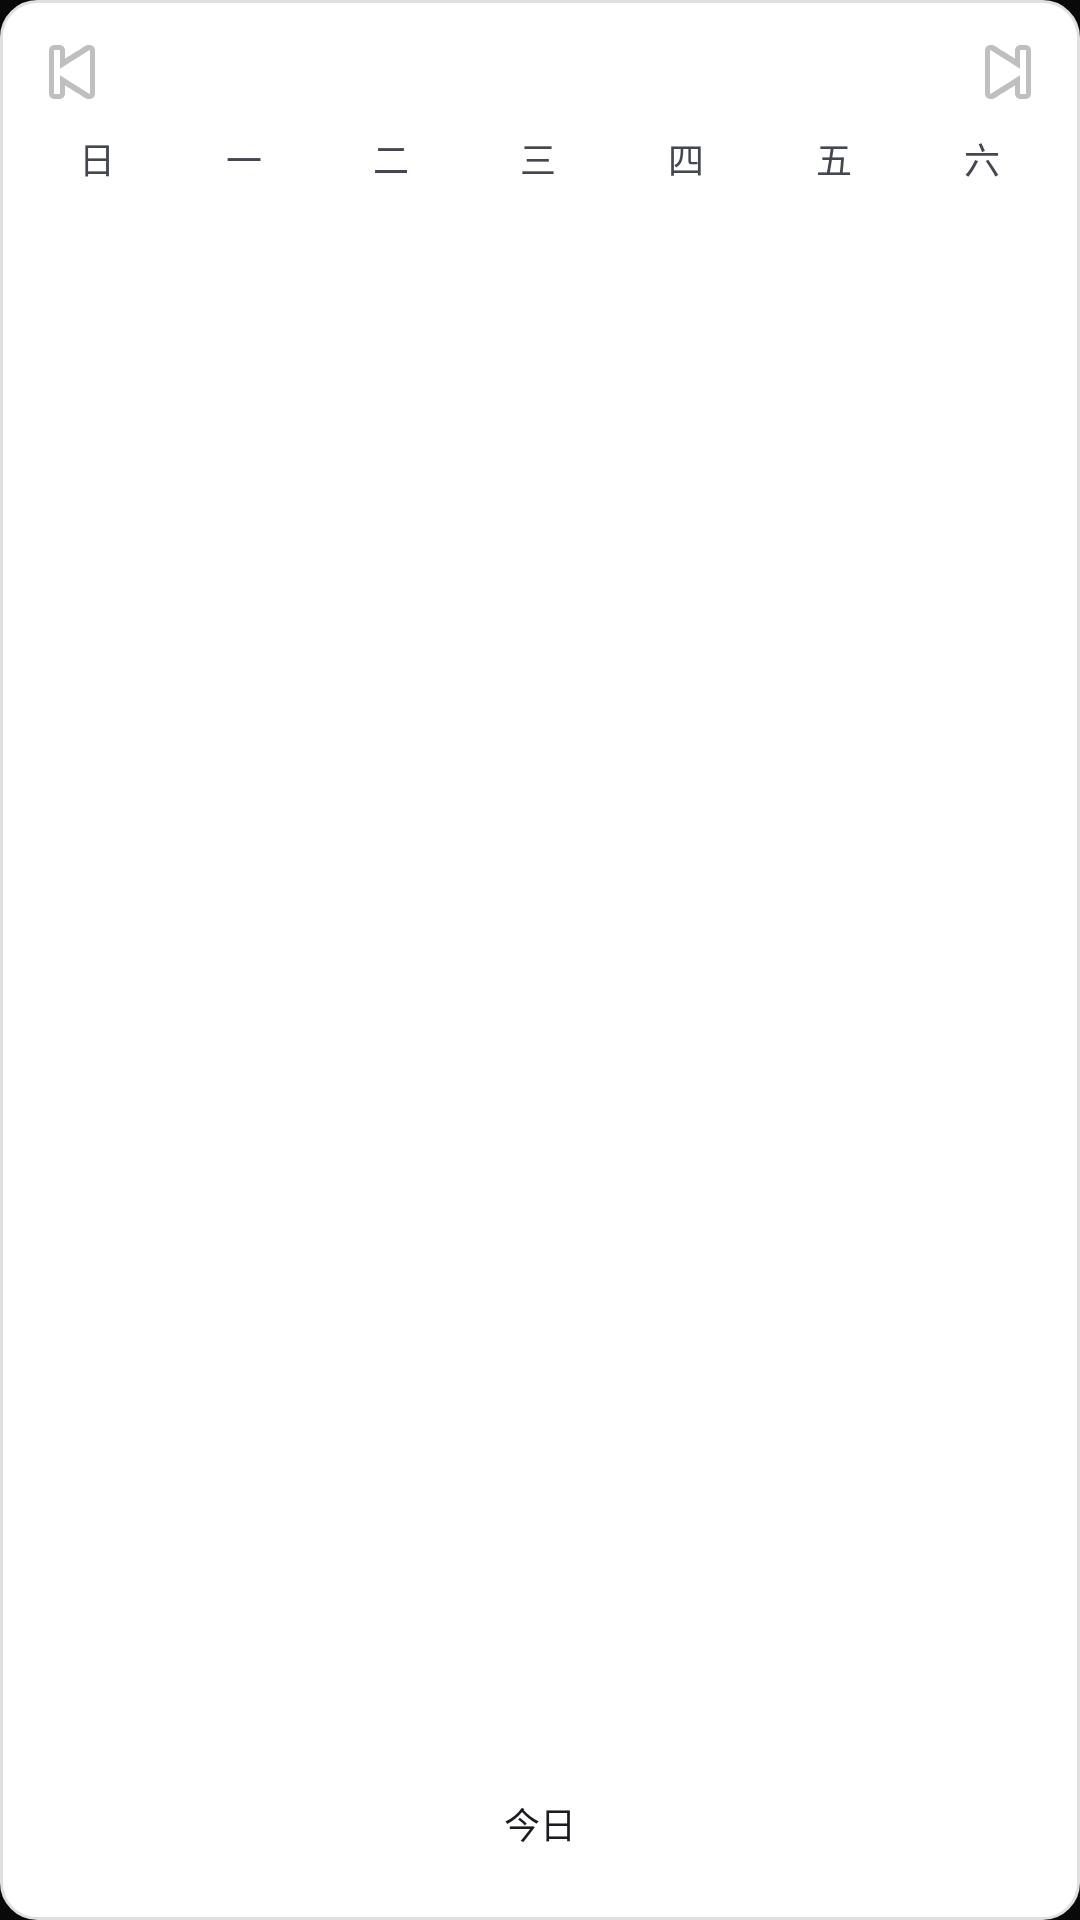

Write the Android layout XML for this screen, with the resource values it uses.
<!-- AndroidManifest.xml: application theme Theme.MelodyFlow -->
<!-- res/layout/music_calendar_widget.xml -->
<?xml version="1.0" encoding="utf-8"?>
<LinearLayout xmlns:android="http://schemas.android.com/apk/res/android"
    android:layout_width="match_parent"
    android:layout_height="match_parent"
    android:orientation="vertical"
    android:padding="8dp"
    android:background="@drawable/widget_bg">

    
    <LinearLayout
        android:layout_width="match_parent"
        android:layout_height="wrap_content"
        android:gravity="center_vertical"
        android:orientation="horizontal">

        <ImageButton
            android:id="@+id/widget_prev_month"
            android:layout_width="32dp"
            android:layout_height="32dp"
            android:src="@android:drawable/ic_media_previous"
            android:background="@android:color/transparent"
            android:contentDescription="上月" />

        <TextView
            android:id="@+id/widget_month_title"
            android:layout_width="0dp"
            android:layout_height="wrap_content"
            android:layout_weight="1"
            android:gravity="center"
            android:textSize="16sp"
            android:textStyle="bold"
            android:textColor="?android:attr/textColorPrimary" />

        <ImageButton
            android:id="@+id/widget_next_month"
            android:layout_width="32dp"
            android:layout_height="32dp"
            android:src="@android:drawable/ic_media_next"
            android:background="@android:color/transparent"
            android:contentDescription="下月" />
    </LinearLayout>

    
    <LinearLayout
        android:layout_width="match_parent"
        android:layout_height="wrap_content"
        android:layout_marginTop="4dp"
        android:orientation="horizontal"
        android:weightSum="7">

        <TextView android:layout_width="0dp" android:layout_height="wrap_content" android:layout_weight="1" android:gravity="center" android:text="日" android:textSize="12sp" android:textColor="?android:attr/textColorSecondary" />
        <TextView android:layout_width="0dp" android:layout_height="wrap_content" android:layout_weight="1" android:gravity="center" android:text="一" android:textSize="12sp" android:textColor="?android:attr/textColorSecondary" />
        <TextView android:layout_width="0dp" android:layout_height="wrap_content" android:layout_weight="1" android:gravity="center" android:text="二" android:textSize="12sp" android:textColor="?android:attr/textColorSecondary" />
        <TextView android:layout_width="0dp" android:layout_height="wrap_content" android:layout_weight="1" android:gravity="center" android:text="三" android:textSize="12sp" android:textColor="?android:attr/textColorSecondary" />
        <TextView android:layout_width="0dp" android:layout_height="wrap_content" android:layout_weight="1" android:gravity="center" android:text="四" android:textSize="12sp" android:textColor="?android:attr/textColorSecondary" />
        <TextView android:layout_width="0dp" android:layout_height="wrap_content" android:layout_weight="1" android:gravity="center" android:text="五" android:textSize="12sp" android:textColor="?android:attr/textColorSecondary" />
        <TextView android:layout_width="0dp" android:layout_height="wrap_content" android:layout_weight="1" android:gravity="center" android:text="六" android:textSize="12sp" android:textColor="?android:attr/textColorSecondary" />
    </LinearLayout>

    
    <GridLayout
        android:id="@+id/widget_date_grid"
        android:layout_width="match_parent"
        android:layout_height="0dp"
        android:layout_weight="1"
        android:layout_marginTop="4dp"
        android:columnCount="7"
        android:rowCount="6" />

    
    <Button
        android:id="@+id/widget_today_button"
        android:layout_width="wrap_content"
        android:layout_height="wrap_content"
        android:layout_gravity="center"
        android:text="今日"
        android:textSize="12sp"
        style="@android:style/Widget.Material.Button.Borderless" />

</LinearLayout>
<!-- resources referenced by this layout -->
<resources>
  <!-- drawable widget_bg (drawable) -->
  <?xml version="1.0" encoding="utf-8"?>
  <shape xmlns:android="http://schemas.android.com/apk/res/android"
      android:shape="rectangle">
      <solid android:color="@color/widget_bg" />
      <corners android:radius="12dp" />
      <stroke
          android:width="1dp"
          android:color="@color/widget_border" />
  </shape>
  <style name="Theme.MelodyFlow" parent="Theme.Material3.DynamicColors.DayNight">
          <item name="colorPrimary">@color/md_theme_primary</item>
          <item name="colorOnPrimary">@color/md_theme_onPrimary</item>
          <item name="colorPrimaryContainer">@color/md_theme_primaryContainer</item>
          <item name="colorOnPrimaryContainer">@color/md_theme_onPrimaryContainer</item>
          <item name="colorSecondary">@color/md_theme_secondary</item>
          <item name="colorOnSecondary">@color/md_theme_onSecondary</item>
          <item name="colorSecondaryContainer">@color/md_theme_secondaryContainer</item>
          <item name="colorOnSecondaryContainer">@color/md_theme_onSecondaryContainer</item>
          <item name="colorTertiary">@color/md_theme_tertiary</item>
          <item name="colorOnTertiary">@color/md_theme_onTertiary</item>
          <item name="colorSurface">@color/md_theme_surface</item>
          <item name="colorOnSurface">@color/md_theme_onSurface</item>
          <item name="colorSurfaceVariant">@color/md_theme_surfaceVariant</item>
          <item name="colorOnSurfaceVariant">@color/md_theme_onSurfaceVariant</item>
          <item name="colorOutline">@color/md_theme_outline</item>
          <item name="colorError">@color/md_theme_error</item>
          <item name="android:windowBackground">@color/background</item>
      </style>
  <color name="widget_bg">#FFFFFFFF</color>
  <color name="widget_border">#E0E0E0</color>
  <color name="md_theme_primary">#006D3B</color>
  <color name="md_theme_onPrimary">#FFFFFF</color>
  <color name="md_theme_primaryContainer">#6BFF96</color>
  <color name="md_theme_onPrimaryContainer">#00210E</color>
  <color name="md_theme_secondary">#4F6354</color>
  <color name="md_theme_onSecondary">#FFFFFF</color>
  <color name="md_theme_secondaryContainer">#D1E8D5</color>
  <color name="md_theme_onSecondaryContainer">#0D1F13</color>
  <color name="md_theme_tertiary">#3A6470</color>
  <color name="md_theme_onTertiary">#FFFFFF</color>
  <color name="md_theme_surface">#FCFDF7</color>
  <color name="md_theme_onSurface">#1A1C19</color>
  <color name="md_theme_surfaceVariant">#DDE5D9</color>
  <color name="md_theme_onSurfaceVariant">#414941</color>
  <color name="md_theme_outline">#717971</color>
  <color name="md_theme_error">#BA1A1A</color>
  <color name="background">#090909</color>
</resources>
